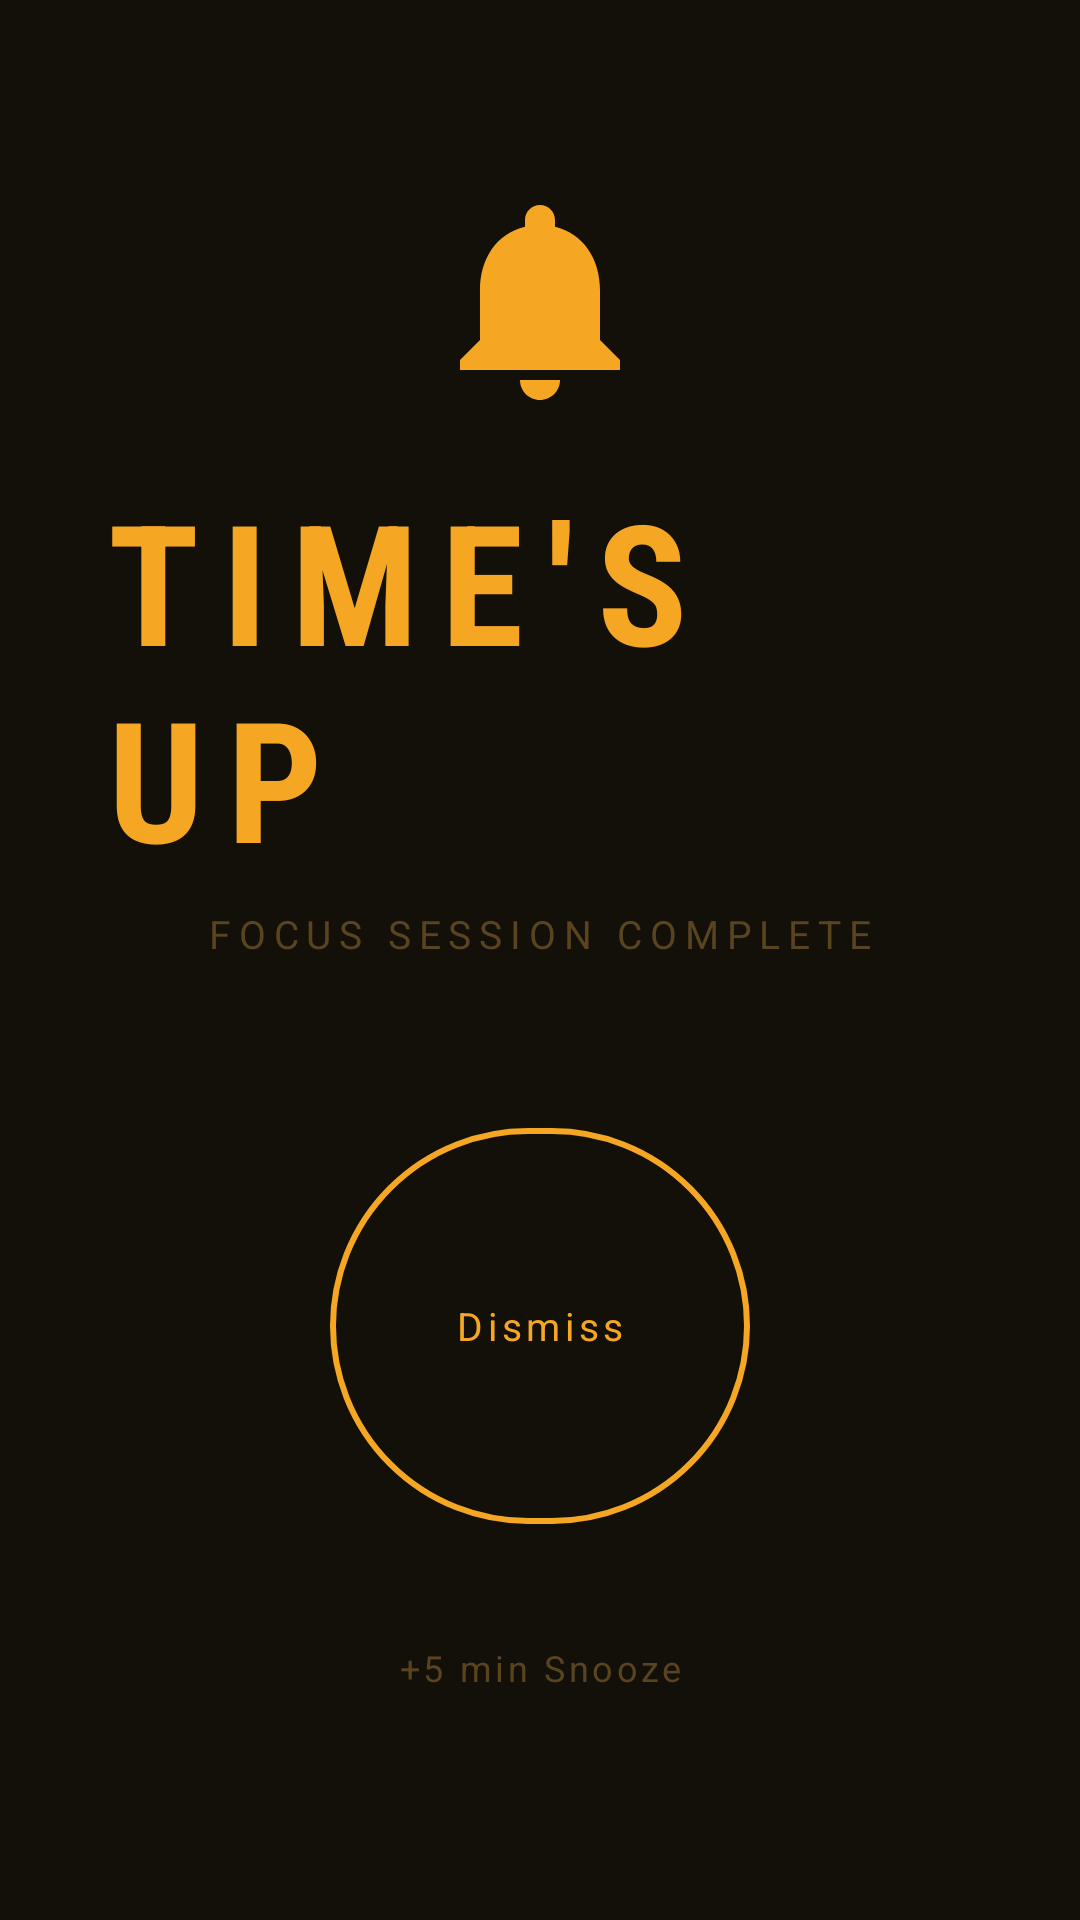

Android layout source for this screen:
<!-- AndroidManifest.xml: application theme Theme.PomoApp -->
<!-- res/layout/activity_alarm.xml -->
<?xml version="1.0" encoding="utf-8"?>
<FrameLayout
    xmlns:android="http://schemas.android.com/apk/res/android"
    xmlns:app="http://schemas.android.com/apk/res-auto"
    android:id="@+id/alarmRoot"
    android:layout_width="match_parent"
    android:layout_height="match_parent"
    android:background="@color/bg">

    <View android:id="@+id/ripple4"
        android:layout_width="360dp" android:layout_height="360dp"
        android:layout_gravity="center"
        android:background="@drawable/ripple_ring"
        android:alpha="0"/>
    <View android:id="@+id/ripple3"
        android:layout_width="280dp" android:layout_height="280dp"
        android:layout_gravity="center"
        android:background="@drawable/ripple_ring"
        android:alpha="0"/>
    <View android:id="@+id/ripple2"
        android:layout_width="200dp" android:layout_height="200dp"
        android:layout_gravity="center"
        android:background="@drawable/ripple_ring"
        android:alpha="0"/>
    <View android:id="@+id/ripple1"
        android:layout_width="130dp" android:layout_height="130dp"
        android:layout_gravity="center"
        android:background="@drawable/ripple_ring"
        android:alpha="0"/>

    <LinearLayout
        android:layout_width="match_parent"
        android:layout_height="match_parent"
        android:orientation="vertical"
        android:gravity="center"
        android:padding="32dp">

        <ImageView
            android:id="@+id/ivAlarmBell"
            android:layout_width="80dp"
            android:layout_height="80dp"
            android:src="@drawable/ic_alarm_bell"
            app:tint="@color/amber"
            android:layout_marginBottom="8dp"/>

        <TextView
            android:id="@+id/tvAlarmTitle"
            android:layout_width="wrap_content"
            android:layout_height="wrap_content"
            android:text="TIME'S UP"
            android:fontFamily="sans-serif-condensed"
            android:textSize="56sp"
            android:textStyle="bold"
            android:letterSpacing="0.14"
            android:textColor="@color/amber"
            android:layout_marginTop="8dp"/>

        <TextView
            android:id="@+id/tvAlarmSubtitle"
            android:layout_width="wrap_content"
            android:layout_height="wrap_content"
            android:text="Focus Session Complete"
            android:textSize="13sp"
            android:letterSpacing="0.2"
            android:textAllCaps="true"
            android:textColor="@color/text_dim"
            android:layout_marginTop="6dp"/>

        <TextView
            android:id="@+id/tvAlarmTask"
            android:layout_width="wrap_content"
            android:layout_height="wrap_content"
            android:textSize="15sp"
            android:textColor="@color/text_primary"
            android:layout_marginTop="16dp"
            android:paddingHorizontal="24dp"
            android:paddingVertical="10dp"
            android:background="@drawable/bg_task_chip"
            android:gravity="center"
            android:visibility="gone"/>

        <com.google.android.material.button.MaterialButton
            android:id="@+id/btnDismiss"
            style="@style/Widget.Material3.Button.OutlinedButton"
            android:layout_width="140dp"
            android:layout_height="140dp"
            android:layout_marginTop="52dp"
            android:text="@string/dismiss"
            android:textSize="13sp"
            android:letterSpacing="0.12"
            android:textColor="@color/amber"
            app:strokeColor="@color/amber"
            app:strokeWidth="2dp"
            app:shapeAppearanceOverlay="@style/ShapeAppearance.Circle"
            app:rippleColor="#33F5A623"/>

        <com.google.android.material.button.MaterialButton
            android:id="@+id/btnSnooze"
            style="@style/Widget.Material3.Button.TextButton"
            android:layout_width="wrap_content"
            android:layout_height="wrap_content"
            android:layout_marginTop="20dp"
            android:text="@string/snooze_5"
            android:textSize="12sp"
            android:letterSpacing="0.1"
            android:textColor="@color/text_dim"/>

    </LinearLayout>

</FrameLayout>
<!-- resources referenced by this layout -->
<resources>
  <color name="amber">#FFF5A623</color>
  <color name="bg">#FF131009</color>
  <color name="text_dim">#FF5A4420</color>
  <color name="text_primary">#FFF0D89A</color>
  <!-- drawable bg_task_chip (drawable) -->
  <?xml version="1.0" encoding="utf-8"?>
  <shape xmlns:android="http://schemas.android.com/apk/res/android"
      android:shape="rectangle">
      <solid android:color="#0DFFFFFF"/>
      <stroke android:width="1dp" android:color="#33F5A623"/>
      <corners android:radius="8dp"/>
  </shape>
  <!-- drawable ic_alarm_bell (drawable) -->
  <?xml version="1.0" encoding="utf-8"?>
  <vector xmlns:android="http://schemas.android.com/apk/res/android"
      android:width="24dp"
      android:height="24dp"
      android:viewportWidth="24"
      android:viewportHeight="24">
      <path
          android:fillColor="#FF000000"
          android:pathData="M12,22c1.1,0 2,-0.9 2,-2h-4c0,1.1 0.9,2 2,2zM18,16v-5c0,-3.07 -1.64,-5.64 -4.5,-6.32L13.5,4c0,-0.83 -0.67,-1.5 -1.5,-1.5S10.5,3.17 10.5,4v0.68C7.63,5.36 6,7.92 6,11v5l-2,2v1h16v-1l-2,-2z"/>
  </vector>
  <!-- drawable ripple_ring (drawable) -->
  <?xml version="1.0" encoding="utf-8"?>
  <shape xmlns:android="http://schemas.android.com/apk/res/android"
      android:shape="oval">
      <stroke android:width="1.5dp" android:color="@color/amber"/>
      <solid android:color="@color/transparent"/>
  </shape>
  <string name="dismiss">Dismiss</string>
  <string name="snooze_5">+5 min Snooze</string>
  <style name="ShapeAppearance.Circle" parent="">
          <item name="cornerFamily">rounded</item>
          <item name="cornerSize">50%</item>
      </style>
  <style name="Theme.PomoApp" parent="Theme.Material3.Dark.NoActionBar">
          <item name="colorPrimary">@color/amber</item>
          <item name="colorOnPrimary">@color/bg</item>
          <item name="colorPrimaryContainer">@color/amber_dim</item>
          <item name="colorOnPrimaryContainer">@color/text_primary</item>
          <item name="colorSecondary">@color/green</item>
          <item name="colorTertiary">@color/cyan</item>
          <item name="colorSurface">@color/surface</item>
          <item name="colorOnSurface">@color/text_primary</item>
          <item name="colorSurfaceVariant">@color/surface_variant</item>
          <item name="colorOnSurfaceVariant">@color/text_secondary</item>
          <item name="android:colorBackground">@color/bg</item>
          <item name="android:statusBarColor">@color/bg</item>
          <item name="android:navigationBarColor">@color/bg</item>
          <item name="android:windowLightStatusBar">false</item>
          <item name="android:windowLightNavigationBar">false</item>
          <item name="android:fontFamily">sans-serif</item>
      </style>
  <color name="transparent">#00000000</color>
  <color name="amber_dim">#FF7A4F10</color>
  <color name="green">#FF5ECF7A</color>
  <color name="cyan">#FF5EC4CF</color>
  <color name="surface">#FF1E1810</color>
  <color name="surface_variant">#FF2A200F</color>
  <color name="text_secondary">#FF8A6E3A</color>
</resources>
